Labelled photos from "images", an image-classification folder in BeObm/PlantGraphNet. The possible labels are: amm, calluna, empetrum, grass, lichens, myrica, non-vegetation, rosa rugosa, salix, trees.

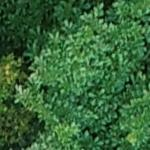
Label: trees

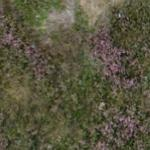
Label: calluna

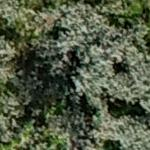
Label: salix

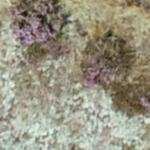
Label: lichens

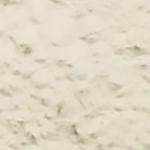
Label: non-vegetation

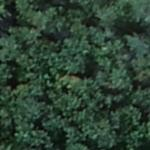
Label: myrica
